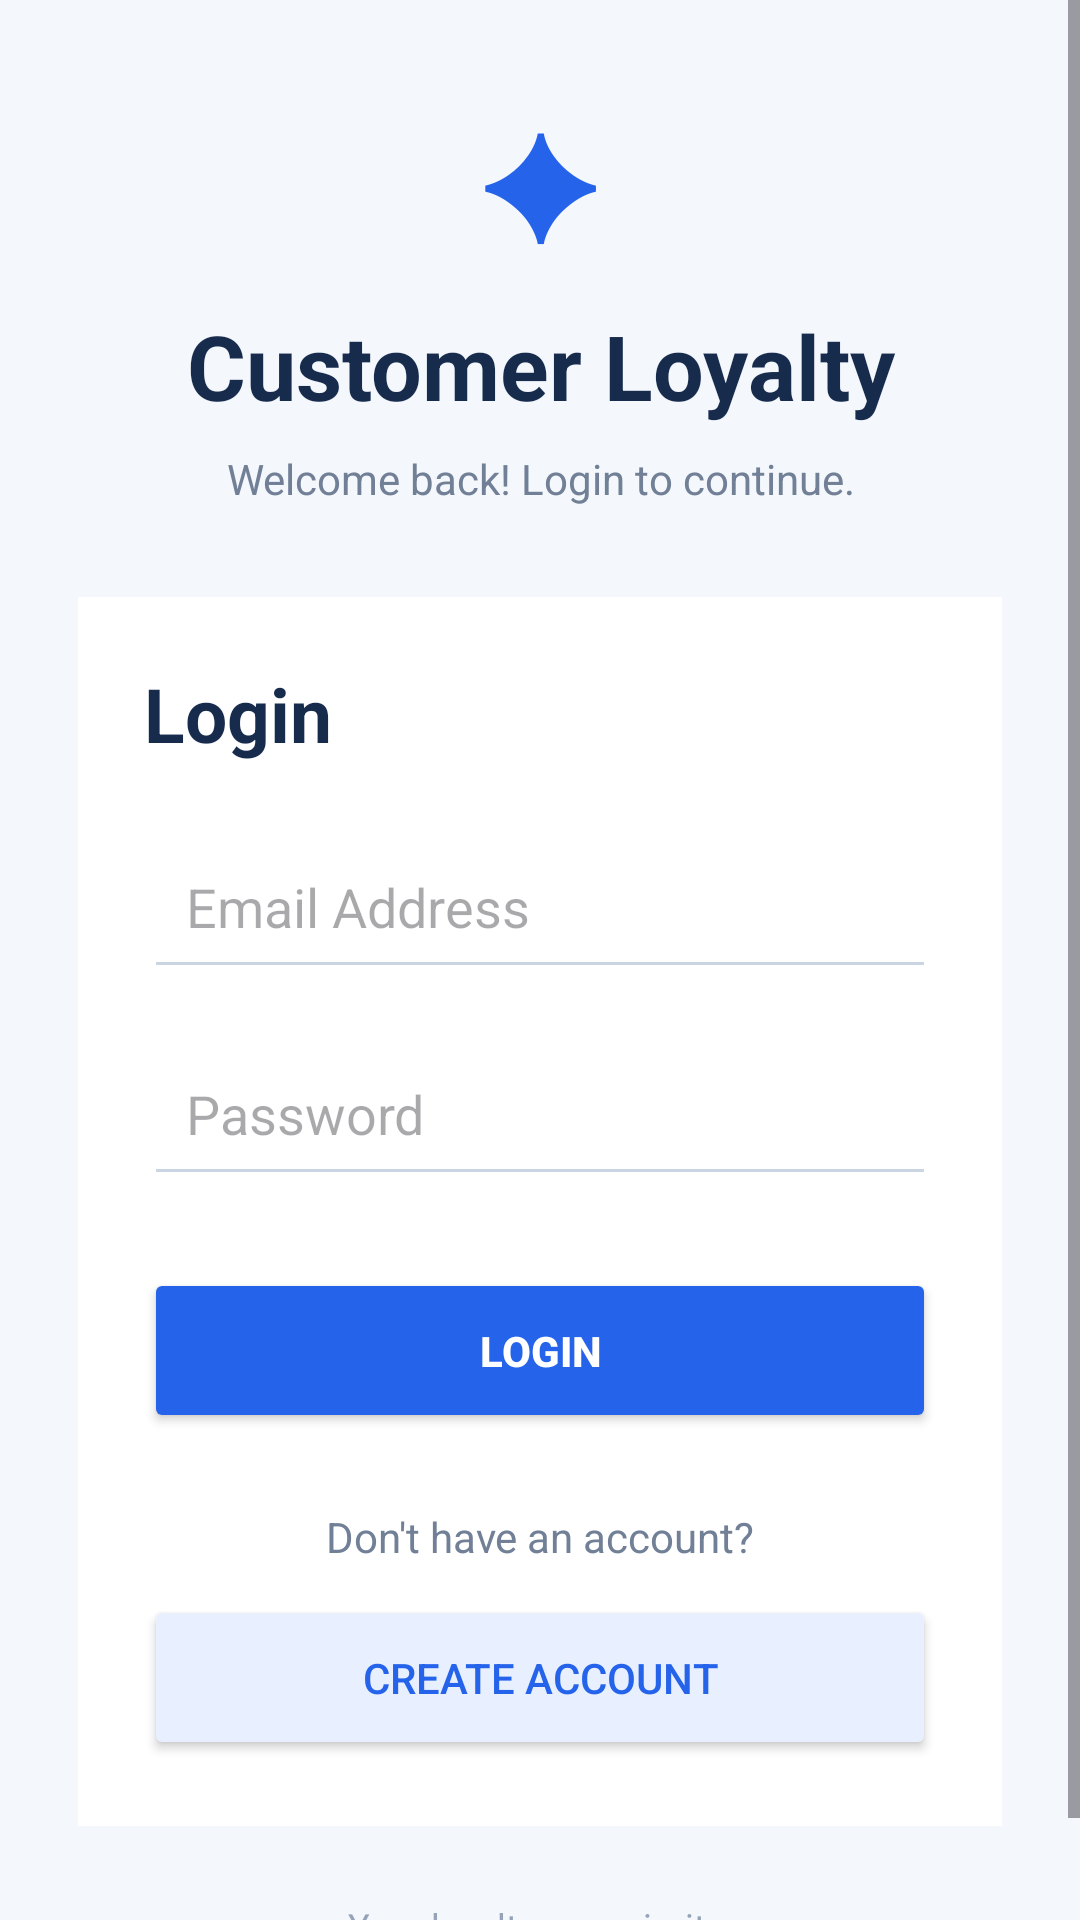

Produce the Android XML layout that renders to this screen, including the resource entries it uses.
<!-- AndroidManifest.xml: application theme Theme.CustomerLoyaltyRegistrationApp -->
<!-- res/layout/activity_main.xml -->
<?xml version="1.0" encoding="utf-8"?>
<ScrollView xmlns:android="http://schemas.android.com/apk/res/android"
    android:layout_width="match_parent"
    android:layout_height="match_parent"
    android:background="#F4F7FC"
    android:fillViewport="true">

    <LinearLayout
        android:layout_width="match_parent"
        android:layout_height="match_parent"
        android:orientation="vertical"
        android:gravity="center"
        android:padding="26dp">

        <TextView
            android:layout_width="match_parent"
            android:layout_height="wrap_content"
            android:text="✦"
            android:textSize="48sp"
            android:textColor="#2563EB"
            android:gravity="center"/>

        <TextView
            android:layout_width="match_parent"
            android:layout_height="wrap_content"
            android:text="Customer Loyalty"
            android:textSize="30sp"
            android:textStyle="bold"
            android:textColor="#172B4D"
            android:gravity="center"
            android:layout_marginTop="10dp"/>

        <TextView
            android:layout_width="match_parent"
            android:layout_height="wrap_content"
            android:text="Welcome back! Login to continue."
            android:textSize="14sp"
            android:textColor="#718096"
            android:gravity="center"
            android:layout_marginTop="8dp"
            android:layout_marginBottom="30dp"/>

        <LinearLayout
            android:layout_width="match_parent"
            android:layout_height="wrap_content"
            android:orientation="vertical"
            android:padding="22dp"
            android:background="#FFFFFF">

            <TextView
                android:layout_width="wrap_content"
                android:layout_height="wrap_content"
                android:text="Login"
                android:textSize="25sp"
                android:textStyle="bold"
                android:textColor="#172B4D"
                android:layout_marginBottom="20dp"/>

            <EditText
                android:id="@+id/etEmail"
                android:layout_width="match_parent"
                android:layout_height="55dp"
                android:hint="Email Address"
                android:inputType="textEmailAddress"
                android:padding="14dp"
                android:backgroundTint="#CBD5E1"/>

            <EditText
                android:id="@+id/etPassword"
                android:layout_width="match_parent"
                android:layout_height="55dp"
                android:hint="Password"
                android:inputType="textPassword"
                android:padding="14dp"
                android:layout_marginTop="14dp"
                android:backgroundTint="#CBD5E1"/>

            <Button
                android:id="@+id/btnLogin"
                android:layout_width="match_parent"
                android:layout_height="55dp"
                android:text="LOGIN"
                android:textStyle="bold"
                android:textColor="#FFFFFF"
                android:backgroundTint="#2563EB"
                android:layout_marginTop="24dp"/>

            <TextView
                android:layout_width="match_parent"
                android:layout_height="wrap_content"
                android:text="Don't have an account?"
                android:gravity="center"
                android:textColor="#718096"
                android:layout_marginTop="25dp"/>

            <Button
                android:id="@+id/btnSignup"
                android:layout_width="match_parent"
                android:layout_height="55dp"
                android:text="CREATE ACCOUNT"
                android:textColor="#2563EB"
                android:backgroundTint="#E8F0FF"
                android:layout_marginTop="10dp"/>

        </LinearLayout>

        <TextView
            android:layout_width="wrap_content"
            android:layout_height="wrap_content"
            android:text="Your loyalty, our priority."
            android:textColor="#94A3B8"
            android:textSize="12sp"
            android:layout_marginTop="25dp"/>

    </LinearLayout>
</ScrollView>
<!-- resources referenced by this layout -->
<resources>
  <style name="Theme.CustomerLoyaltyRegistrationApp" parent="Base.Theme.CustomerLoyaltyRegistrationApp" />
  <style name="Base.Theme.CustomerLoyaltyRegistrationApp" parent="Theme.Material3.DayNight.NoActionBar">
          
          
      </style>
</resources>
